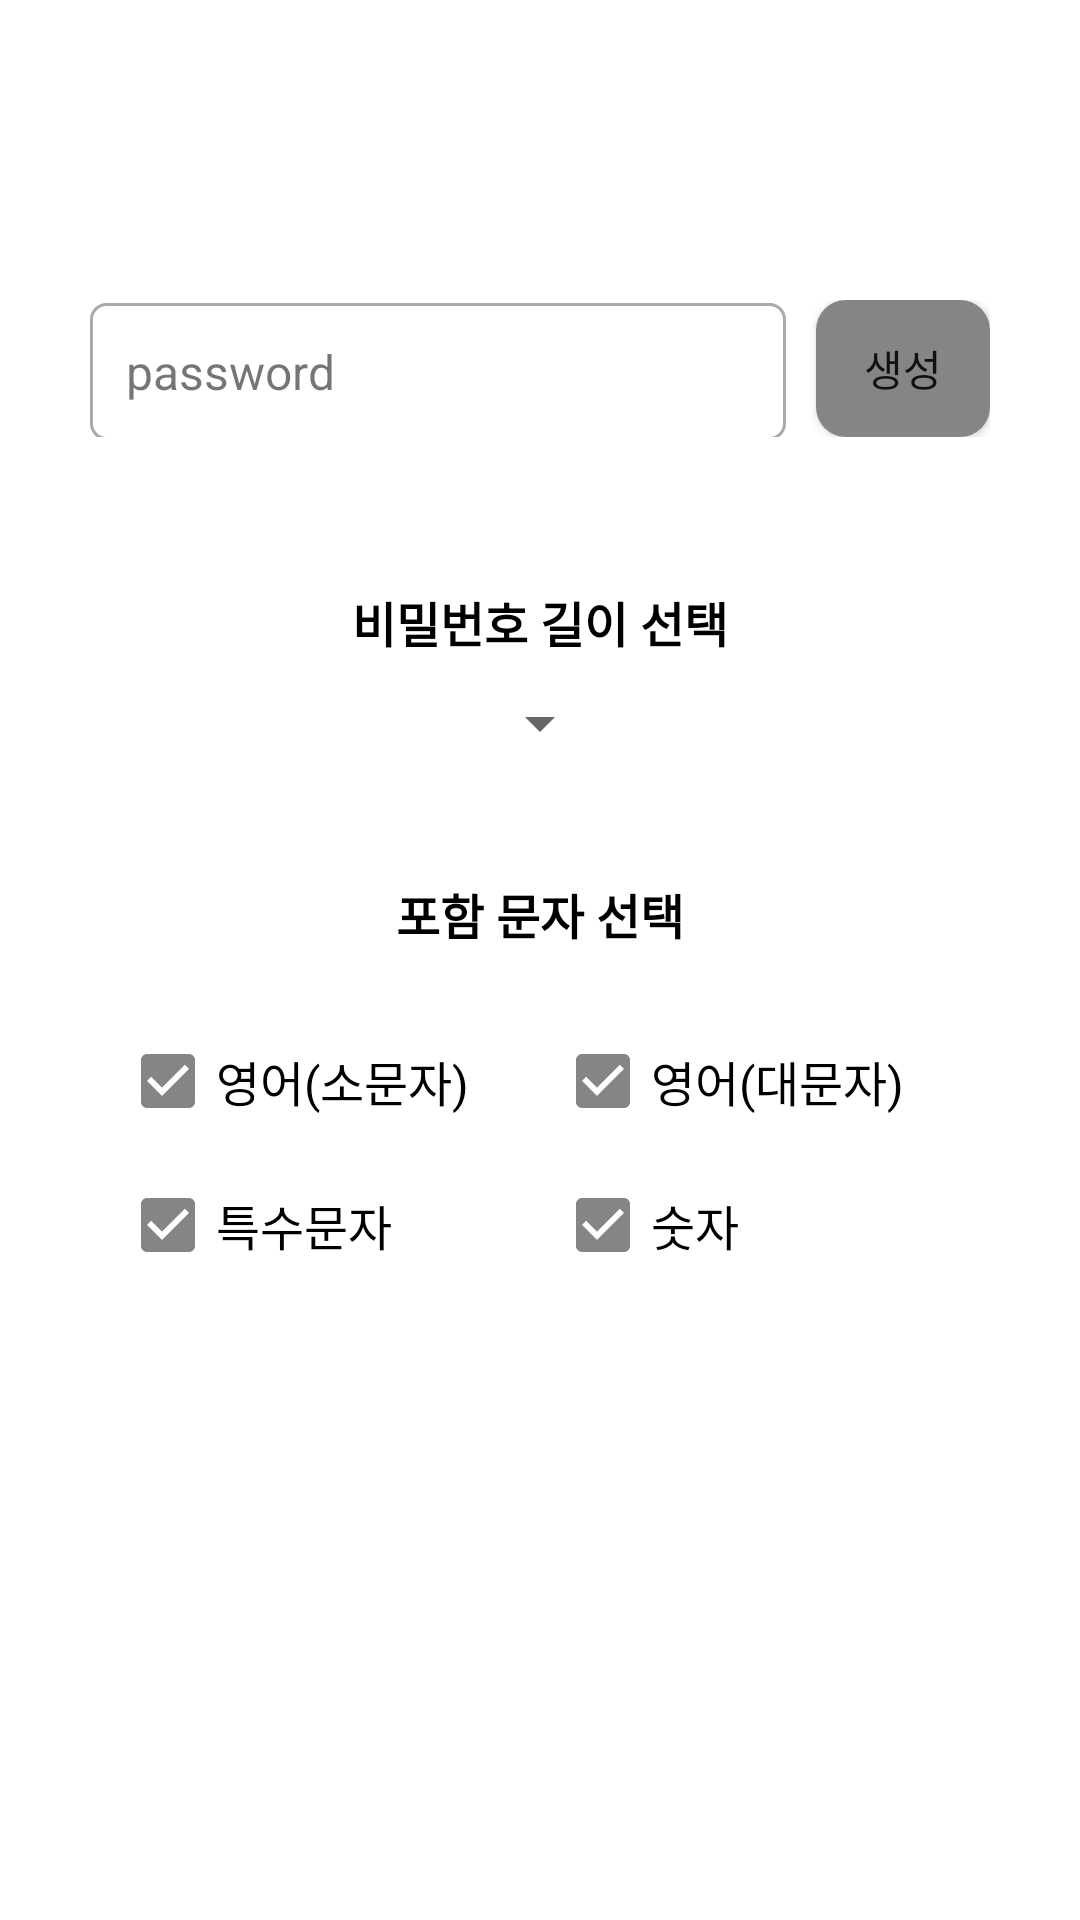

Here is an Android app screen rendered from its layout file. Give the layout XML and the strings, colors and styles it references.
<!-- AndroidManifest.xml: application theme Theme.PWManager -->
<!-- res/layout/create_password.xml -->
<?xml version="1.0" encoding="utf-8"?>
<androidx.constraintlayout.widget.ConstraintLayout xmlns:android="http://schemas.android.com/apk/res/android"
    xmlns:app="http://schemas.android.com/apk/res-auto"
    xmlns:tools="http://schemas.android.com/tools"
    android:layout_width="match_parent"
    android:layout_height="match_parent">

    <LinearLayout
        android:layout_width="match_parent"
        android:layout_height="match_parent"
        android:layout_marginTop="100dp"
        android:layout_marginLeft="30dp"
        android:layout_marginRight="30dp"
        android:layout_marginBottom="30dp"
        android:orientation="vertical">

        <LinearLayout
            android:layout_width="match_parent"
            android:layout_height="wrap_content"
            android:orientation="horizontal">

            <TextView
                android:id="@+id/createdpw"
                android:layout_width="0dp"
                android:layout_height="wrap_content"
                android:layout_weight="8"
                android:text="password"
                android:layout_marginRight="10dp"
                android:padding="12dp"
                android:background="@drawable/border"
                android:textSize="16sp" />

            <Button
                android:id="@+id/pw_create"
                android:layout_width="0dp"
                android:layout_height="match_parent"
                android:layout_weight="2"
                android:background="@drawable/button"
                app:backgroundTint="#858585"
                android:text="생성"/>

        </LinearLayout>

        <LinearLayout
            android:layout_width="match_parent"
            android:layout_height="wrap_content"
            android:layout_marginLeft="10dp"
            android:layout_marginTop="50dp"
            android:layout_marginRight="10dp"
            android:layout_marginBottom="30dp"
            android:orientation="vertical">

            <TextView
                android:layout_width="match_parent"
                android:layout_height="wrap_content"
                android:gravity="center"
                android:text="비밀번호 길이 선택"
                android:textColor="@android:color/black"
                android:textSize="16sp"
                android:textStyle="bold" />

            <Spinner
                android:id="@+id/spinner_length"
                android:layout_width="wrap_content"
                android:layout_height="wrap_content"
                android:layout_marginTop="10dp"
                android:padding="10dp"
                android:layout_gravity="center"
                android:dropDownWidth="150dp"
                android:gravity="center"
                android:overlapAnchor="false"
                android:spinnerMode="dropdown" />

        </LinearLayout>

        <LinearLayout
            android:layout_width="match_parent"
            android:layout_height="wrap_content"
            android:orientation="vertical"
            android:paddingBottom="150dp">

            <TextView
                android:layout_width="match_parent"
                android:layout_height="wrap_content"
                android:gravity="center"
                android:padding="10dp"
                android:layout_marginBottom="10dp"
                android:text="포함 문자 선택"
                android:textColor="@android:color/black"
                android:textSize="16sp"
                android:textStyle="bold" />

            <LinearLayout
                android:layout_width="match_parent"
                android:layout_height="wrap_content"
                android:orientation="horizontal"
                android:weightSum="2"
                android:layout_marginLeft="10dp">

                <CheckBox
                    android:id="@+id/ENG_S"
                    android:layout_width="0dp"
                    android:layout_height="wrap_content"
                    android:layout_weight="1"
                    android:textSize="16sp"
                    android:checked="true"
                    android:buttonTint="#858585"
                    android:text="영어(소문자)" />

                <CheckBox
                    android:id="@+id/ENG_L"
                    android:layout_width="0dp"
                    android:layout_height="wrap_content"
                    android:layout_weight="1"
                    android:textSize="16sp"
                    android:checked="true"
                    android:buttonTint="#858585"
                    android:text="영어(대문자)" />

            </LinearLayout>

            <LinearLayout
                android:layout_width="match_parent"
                android:layout_height="wrap_content"
                android:orientation="horizontal"
                android:weightSum="2"
                android:layout_marginLeft="10dp">

                <CheckBox
                    android:id="@+id/SPE"
                    android:layout_width="0dp"
                    android:layout_height="wrap_content"
                    android:layout_weight="1"
                    android:textSize="16sp"
                    android:checked="true"
                    android:buttonTint="#858585"
                    android:text="특수문자" />

                <CheckBox
                    android:id="@+id/NUM"
                    android:layout_width="0dp"
                    android:layout_height="wrap_content"
                    android:layout_weight="1"
                    android:textSize="16sp"
                    android:checked="true"
                    android:buttonTint="#858585"
                    android:text="숫자" />
            </LinearLayout>

        </LinearLayout>

        <LinearLayout
            android:layout_width="match_parent"
            android:layout_height="wrap_content"
            android:layout_marginTop="30dp"
            android:orientation="horizontal">

            <Button
                android:id="@+id/save_pw"
                android:layout_width="0dp"
                android:layout_height="wrap_content"
                android:layout_weight="5"
                android:layout_marginRight="2dp"
                app:backgroundTint="#B1AEAE"
                android:background="@drawable/button"
                android:text="저장" />

            <Button
                android:id="@+id/cancel"
                android:layout_width="0dp"
                android:layout_height="wrap_content"
                android:layout_weight="5"
                android:layout_marginLeft="2dp"
                app:backgroundTint="#B1AEAE"
                android:background="@drawable/button"
                android:text="취소" />
        </LinearLayout>
    </LinearLayout>

</androidx.constraintlayout.widget.ConstraintLayout>
<!-- resources referenced by this layout -->
<resources>
  <!-- drawable border (drawable) -->
  <?xml version="1.0" encoding="utf-8"?>
  <shape
      xmlns:android="http://schemas.android.com/apk/res/android"
      android:padding="10dp"
      android:shape="rectangle">
  
      <corners
          android:bottomLeftRadius="5dp"
          android:bottomRightRadius="5dp"
          android:topLeftRadius="5dp"
          android:topRightRadius="5dp"
          />
  
      
      <stroke
          android:width="1dp"
          android:color="@android:color/darker_gray"/>
  
  </shape>
  <!-- drawable button (drawable) -->
  <?xml version="1.0" encoding="utf-8"?>
  <shape xmlns:android="http://schemas.android.com/apk/res/android"
      android:shape="rectangle"
      android:tint="#858585">
      <corners
          android:bottomRightRadius="10dp"
          android:bottomLeftRadius="10dp"
          android:topRightRadius="10dp"
          android:topLeftRadius="10dp"/>
      <solid
          android:color="#858585" />
  
  </shape>
  <style name="Theme.PWManager" parent="Theme.MaterialComponents.DayNight.DarkActionBar">
          
          <item name="colorPrimary">#89A1EF</item>
          <item name="colorPrimaryVariant">#243E57</item>
          <item name="colorOnPrimary">@color/white</item>
          
          <item name="colorSecondary">#89A1EF</item>
          <item name="colorSecondaryVariant">#243E57</item>
          <item name="colorOnSecondary">@color/black</item>
          
          <item name="android:statusBarColor" tools:targetApi="l">?attr/colorPrimaryVariant</item>
          
      </style>
  <!-- not gathered from this repository: default colours our renderer supplied (Android Studio template values) -->
  <color name="black">#FF000000</color>
  <color name="white">#FFFFFFFF</color>
</resources>
